Labelled photos from "dataset", an image-classification folder in Irfan-iz/The-Fridge-Chef. The possible labels are: bean, bitter gourd, bottle gourd, brinjal, broccoli, cabbage, capsicum, carrot, cauliflower, cucumber, lemongrass, papaya, potato, pumpkin, radish, tomato.

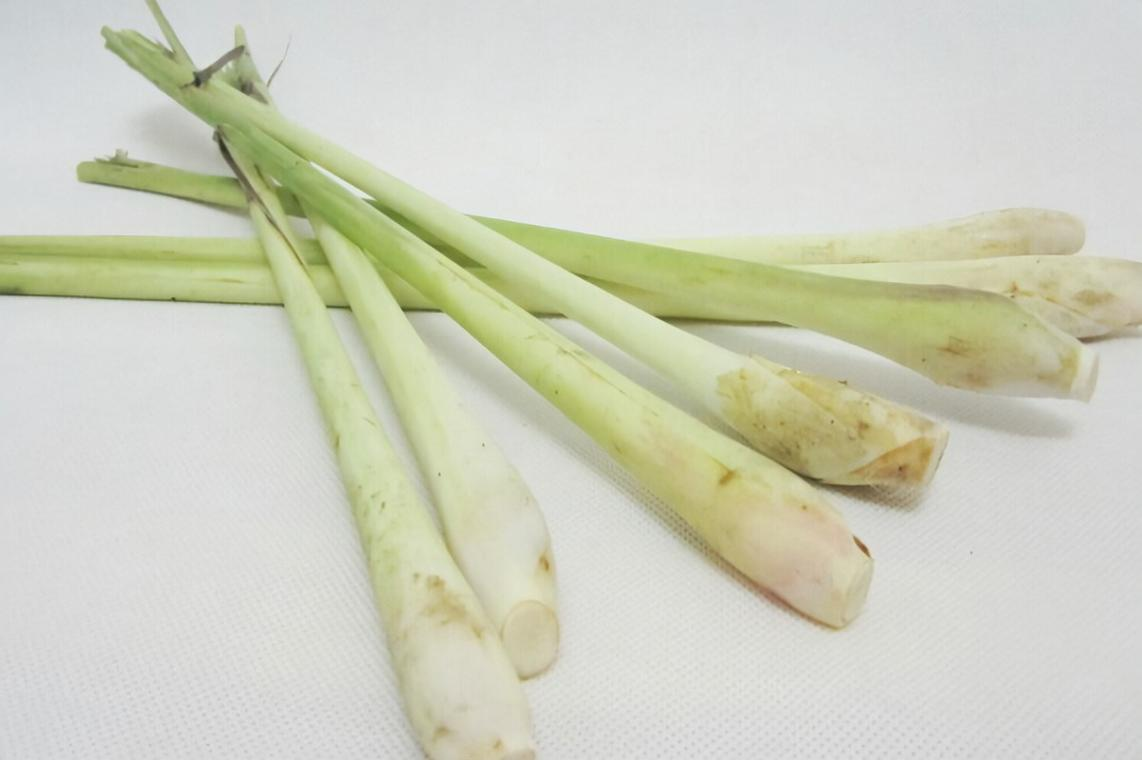
Label: lemongrass

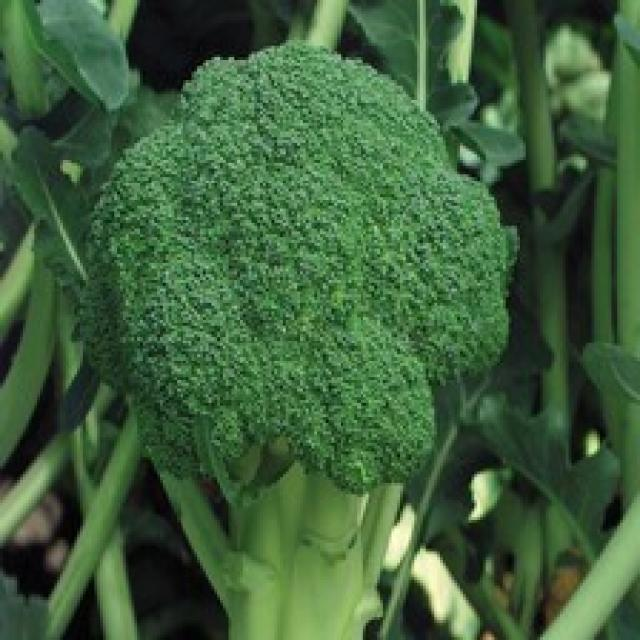
Label: broccoli

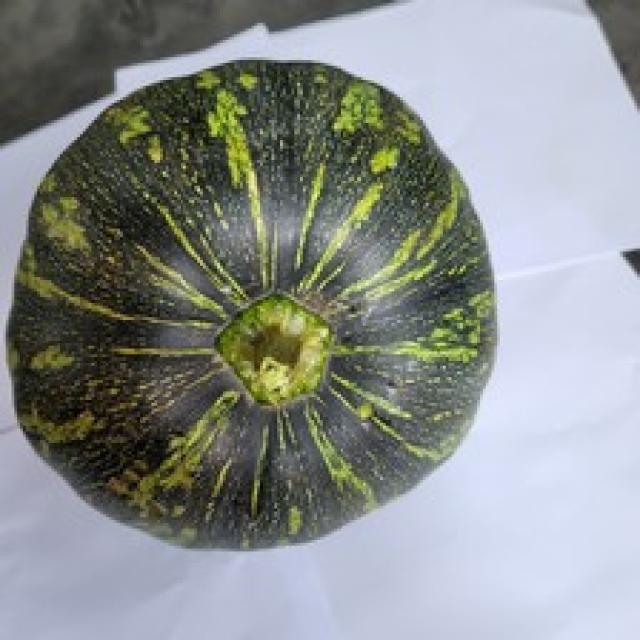
Label: pumpkin

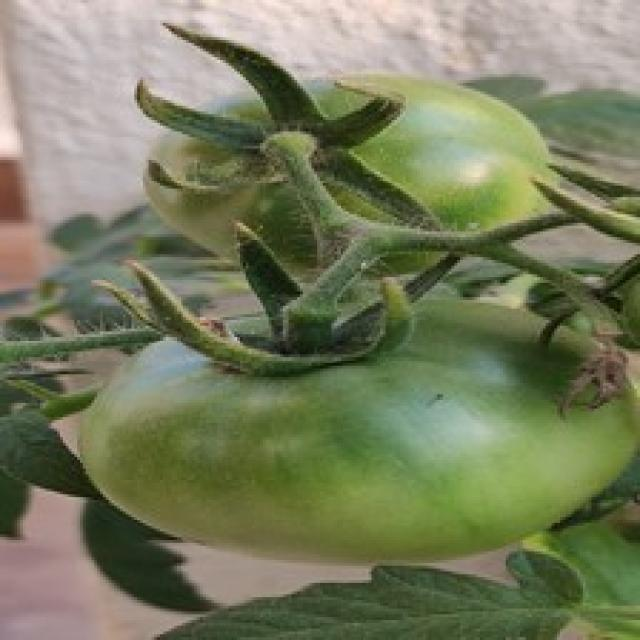
Label: tomato

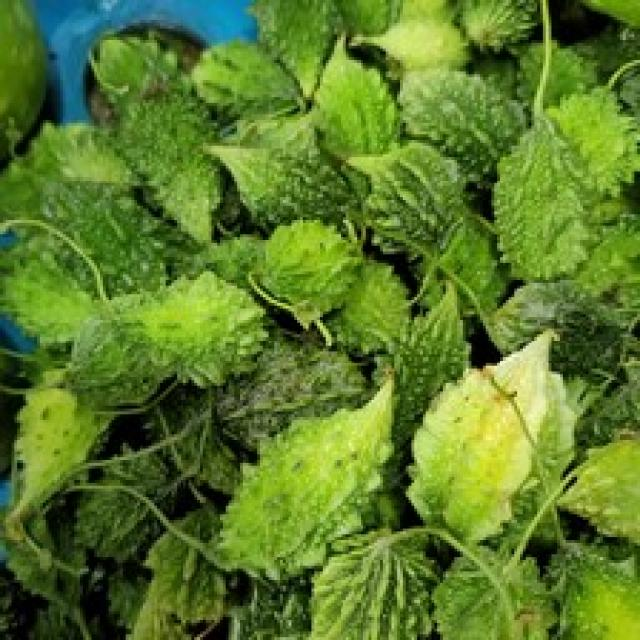
Label: bitter gourd

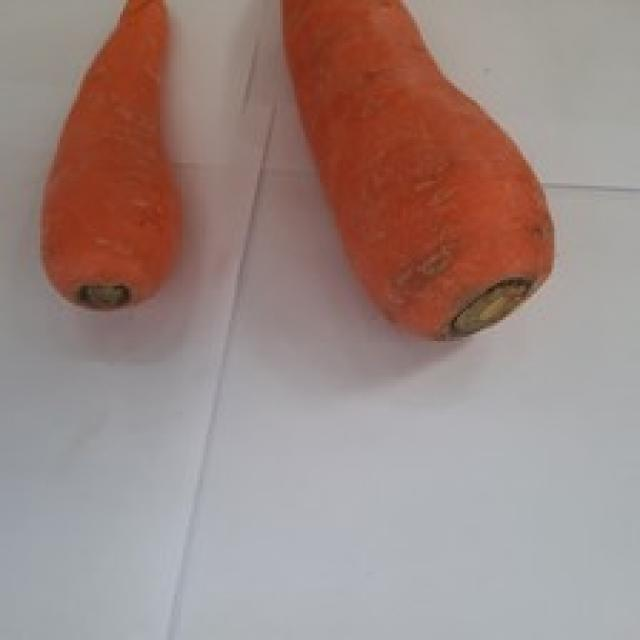
Label: carrot
